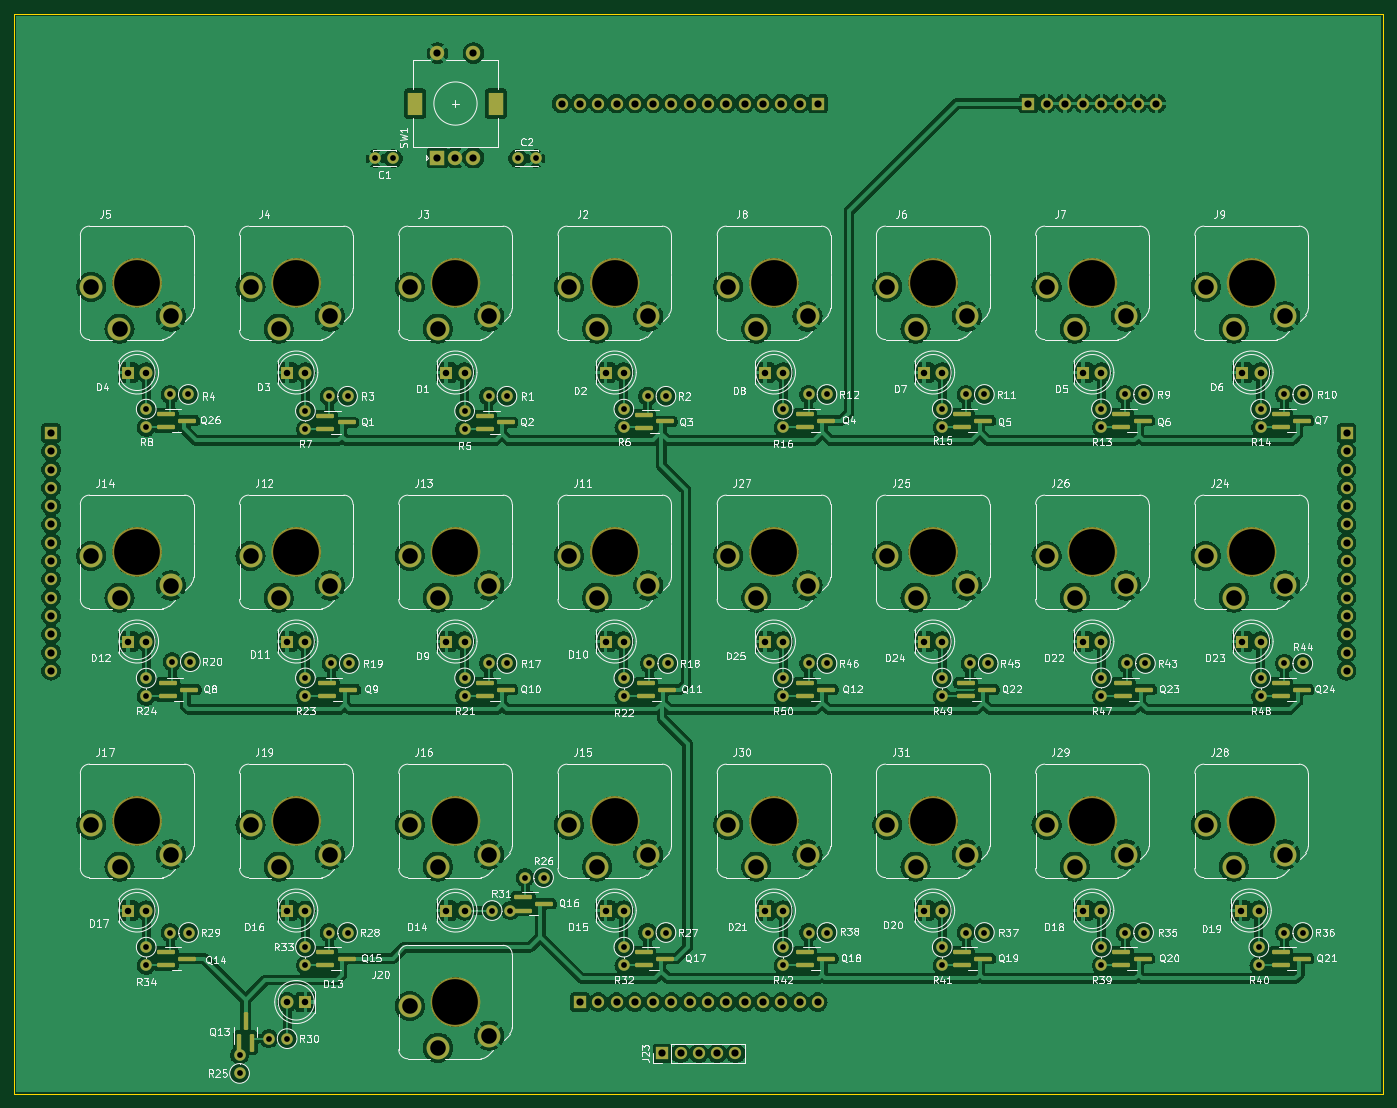
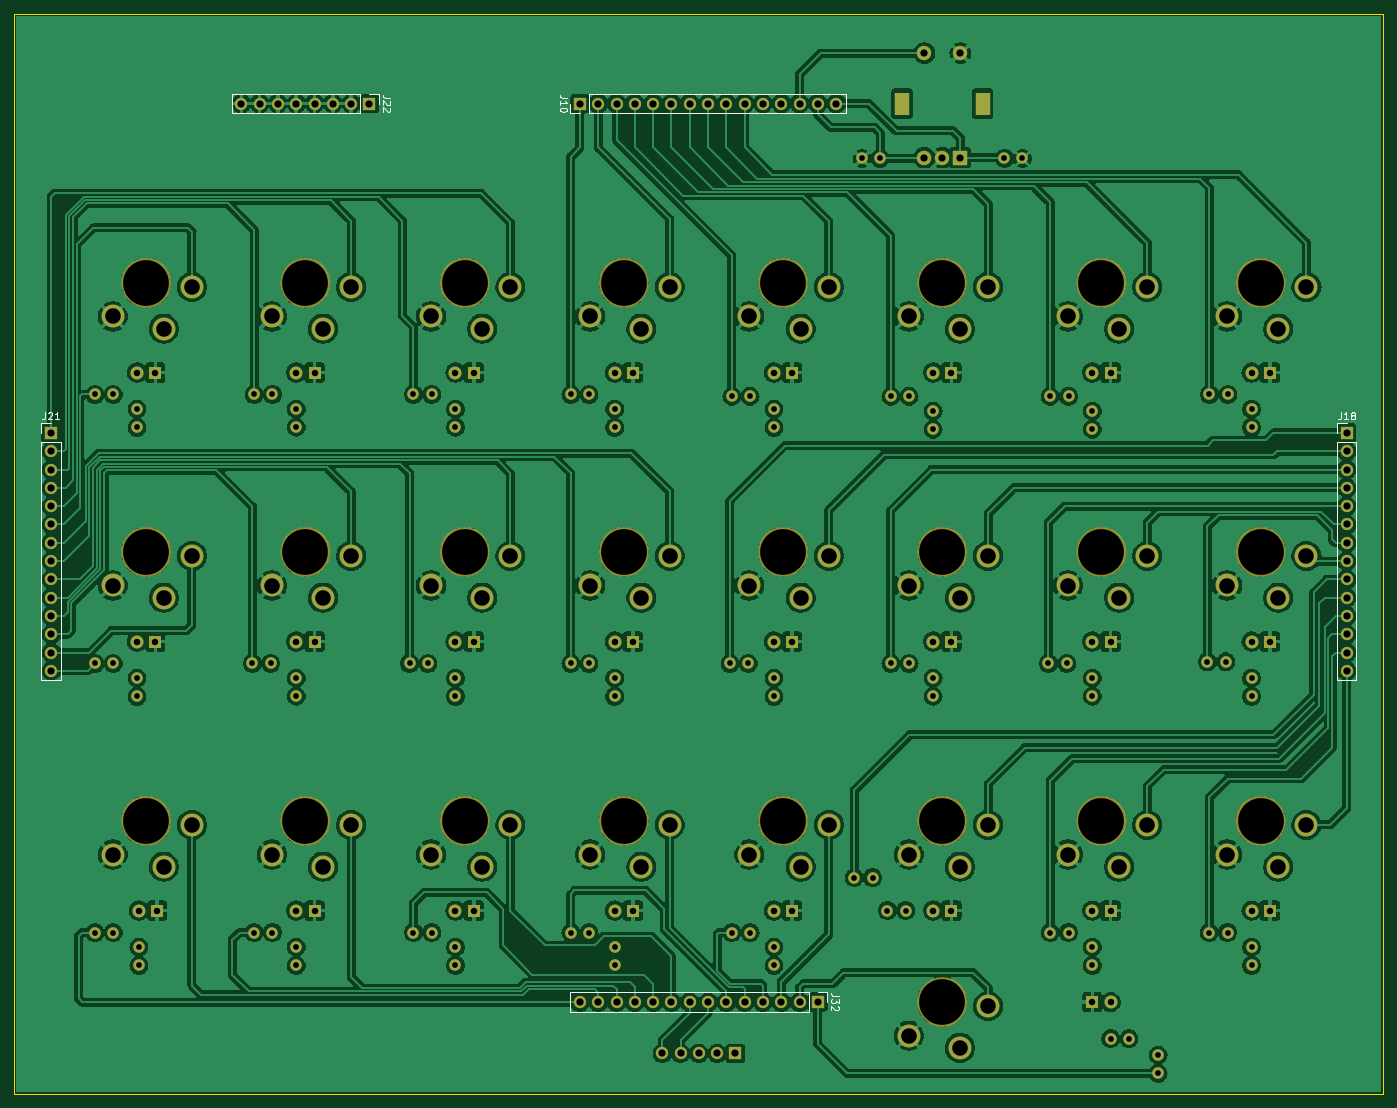
Circuit board: 8 layer files. Board 190.0 x 149.9 mm.
- bottom_copper: MIDIAutomationSequencerIO-B_Cu.gbr (751503 bytes)
- bottom_mask: MIDIAutomationSequencerIO-B_Mask.gbr (15537 bytes)
- bottom_silk: MIDIAutomationSequencerIO-B_Silkscreen.gbr (9910 bytes)
- outline: MIDIAutomationSequencerIO-Edge_Cuts.gbr (724 bytes)
- top_copper: MIDIAutomationSequencerIO-F_Cu.gbr (746870 bytes)
- top_mask: MIDIAutomationSequencerIO-F_Mask.gbr (18960 bytes)
- top_silk: MIDIAutomationSequencerIO-F_Silkscreen.gbr (263390 bytes)
- drill: MIDIAutomationSequencerIO.drl (6862 bytes)

=== bottom_copper: MIDIAutomationSequencerIO-B_Cu.gbr (751503 bytes, source omitted) ===
=== bottom_mask: MIDIAutomationSequencerIO-B_Mask.gbr (15537 bytes, source omitted) ===
=== bottom_silk: MIDIAutomationSequencerIO-B_Silkscreen.gbr (9910 bytes, source omitted) ===
=== outline: MIDIAutomationSequencerIO-Edge_Cuts.gbr ===
%TF.GenerationSoftware,KiCad,Pcbnew,7.0.7*%
%TF.CreationDate,2024-07-17T16:02:38+10:00*%
%TF.ProjectId,MIDIAutomationSequencerIO,4d494449-4175-4746-9f6d-6174696f6e53,rev?*%
%TF.SameCoordinates,Original*%
%TF.FileFunction,Profile,NP*%
%FSLAX46Y46*%
G04 Gerber Fmt 4.6, Leading zero omitted, Abs format (unit mm)*
G04 Created by KiCad (PCBNEW 7.0.7) date 2024-07-17 16:02:38*
%MOMM*%
%LPD*%
G01*
G04 APERTURE LIST*
%TA.AperFunction,Profile*%
%ADD10C,0.100000*%
%TD*%
G04 APERTURE END LIST*
D10*
X81280000Y-248920000D02*
X271272000Y-248920000D01*
X271272000Y-248920000D02*
X271272000Y-99060000D01*
X81280000Y-99060000D02*
X81280000Y-248920000D01*
X271272000Y-99060000D02*
X81280000Y-99060000D01*
M02*

=== top_copper: MIDIAutomationSequencerIO-F_Cu.gbr (746870 bytes, source omitted) ===
=== top_mask: MIDIAutomationSequencerIO-F_Mask.gbr (18960 bytes, source omitted) ===
=== top_silk: MIDIAutomationSequencerIO-F_Silkscreen.gbr (263390 bytes, source omitted) ===
=== drill: MIDIAutomationSequencerIO.drl (6862 bytes, source omitted) ===
